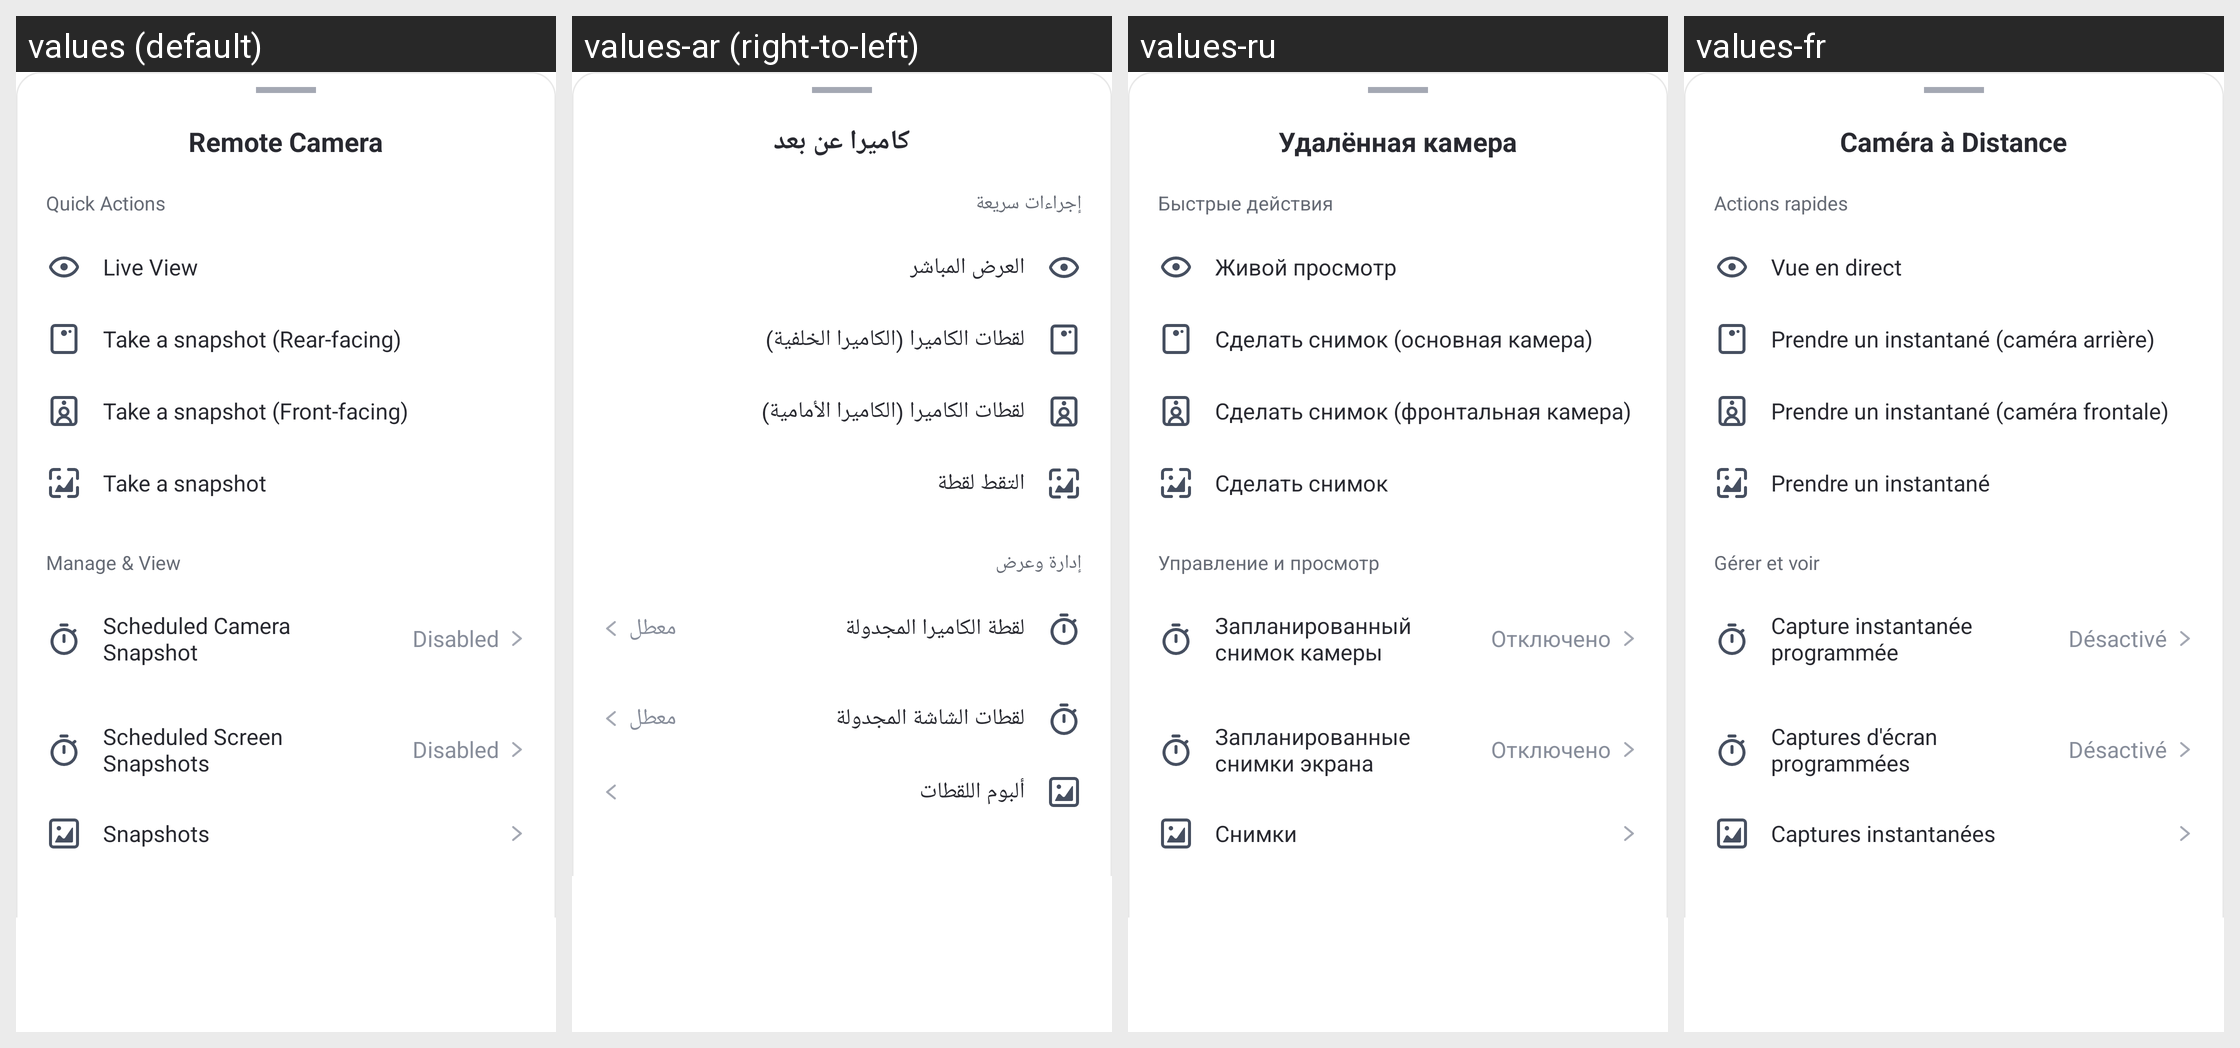

Translations of the strings shown on this Android screen, per locale in the grid:
Android screen res/layout/snapshot_bottom_sheet.xml rendered under 4 locales, left to right: values (default), values-ar (right-to-left), values-ru, values-fr. Device: Nexus 5 (rendered at 1080×1920; each locale shown at half size, 540×960, under a caption strip naming it); theme AppTheme.
Other locales in the repository, not shown: values-af, values-am, values-as, values-az, values-be, values-bg, values-bn, values-bs, values-ca, values-cs, values-da, values-de, values-el, values-en-rCA, values-en-rGB, values-en-rIN, values-en-rXC, values-es, values-es-rUS, values-et, values-eu, values-fa, values-fi, values-fr-rCA, values-gl, values-gu, values-hr, values-hu, values-hy, values-in, values-is, values-it, values-iw, values-ja, values-ka, values-kk, values-km, values-kn, values-ko, values-ky, values-lo, values-lt, values-lv, values-mk, values-ml, values-mn, values-mr, values-ms, values-my, values-nb, values-ne, values-nl, values-or, values-pa, values-pl, values-pt, values-pt-rBR, values-pt-rPT, values-ro, values-si, values-sk, values-sl, values-sq, values-sr, values-sv, values-sw, values-ta, values-te, values-th, values-tl, values-tr, values-uk, values-ur, values-uz, values-vi, values-zh-rCN, values-zh-rHK, values-zh-rTW, values-zu.
Strings drawn on this screen, with the default value and each locale's value (text and hints the layout hard-codes, and strings that could not be matched under every locale, appear in the picture but are not listed):

kid_list_camera_title
  values: Remote Camera
  values-ar: كاميرا عن بعد
  values-ru: Удалённая камера
  values-fr: Caméra à Distance

Device_Snapshot_Quick_Operation
  values: Quick Actions
  values-ar: إجراءات سريعة
  values-ru: Быстрые действия
  values-fr: Actions rapides

Device_Snapshot_Real_Time_View
  values: Live View
  values-ar: العرض المباشر
  values-ru: Живой просмотр
  values-fr: Vue en direct

Device_Snapshot_Get_Snapshot_Rear
  values: Take a snapshot (Rear-facing)
  values-ar: لقطات الكاميرا (الكاميرا الخلفية)
  values-ru: Сделать снимок (основная камера)
  values-fr: Prendre un instantané (caméra arrière)

Device_Snapshot_Get_Snapshot_Front
  values: Take a snapshot (Front-facing)
  values-ar: لقطات الكاميرا (الكاميرا الأمامية)
  values-ru: Сделать снимок (фронтальная камера)
  values-fr: Prendre un instantané (caméra frontale)

Device_Snapshot_Get_Snapshot
  values: Take a snapshot
  values-ar: التقط لقطة
  values-ru: Сделать снимок
  values-fr: Prendre un instantané

Device_Snapshot_Manage_And_View
  values: Manage & View
  values-ar: إدارة وعرض
  values-ru: Управление и просмотр
  values-fr: Gérer et voir

Device_Snapshot_Camera_Timed
  values: Scheduled Camera Snapshot
  values-ar: لقطة الكاميرا المجدولة
  values-ru: Запланированный снимок камеры
  values-fr: Capture instantanée programmée

Kid_NSFW_disabled
  values: Disabled
  values-ar: معطل
  values-ru: Отключено
  values-fr: Désactivé

Device_Snapshot_Screen_Timed
  values: Scheduled Screen Snapshots
  values-ar: لقطات الشاشة المجدولة
  values-ru: Запланированные снимки экрана
  values-fr: Captures d'écran programmées

Device_Snapshot_Album
  values: Snapshots
  values-ar: ألبوم اللقطات
  values-ru: Снимки
  values-fr: Captures instantanées
